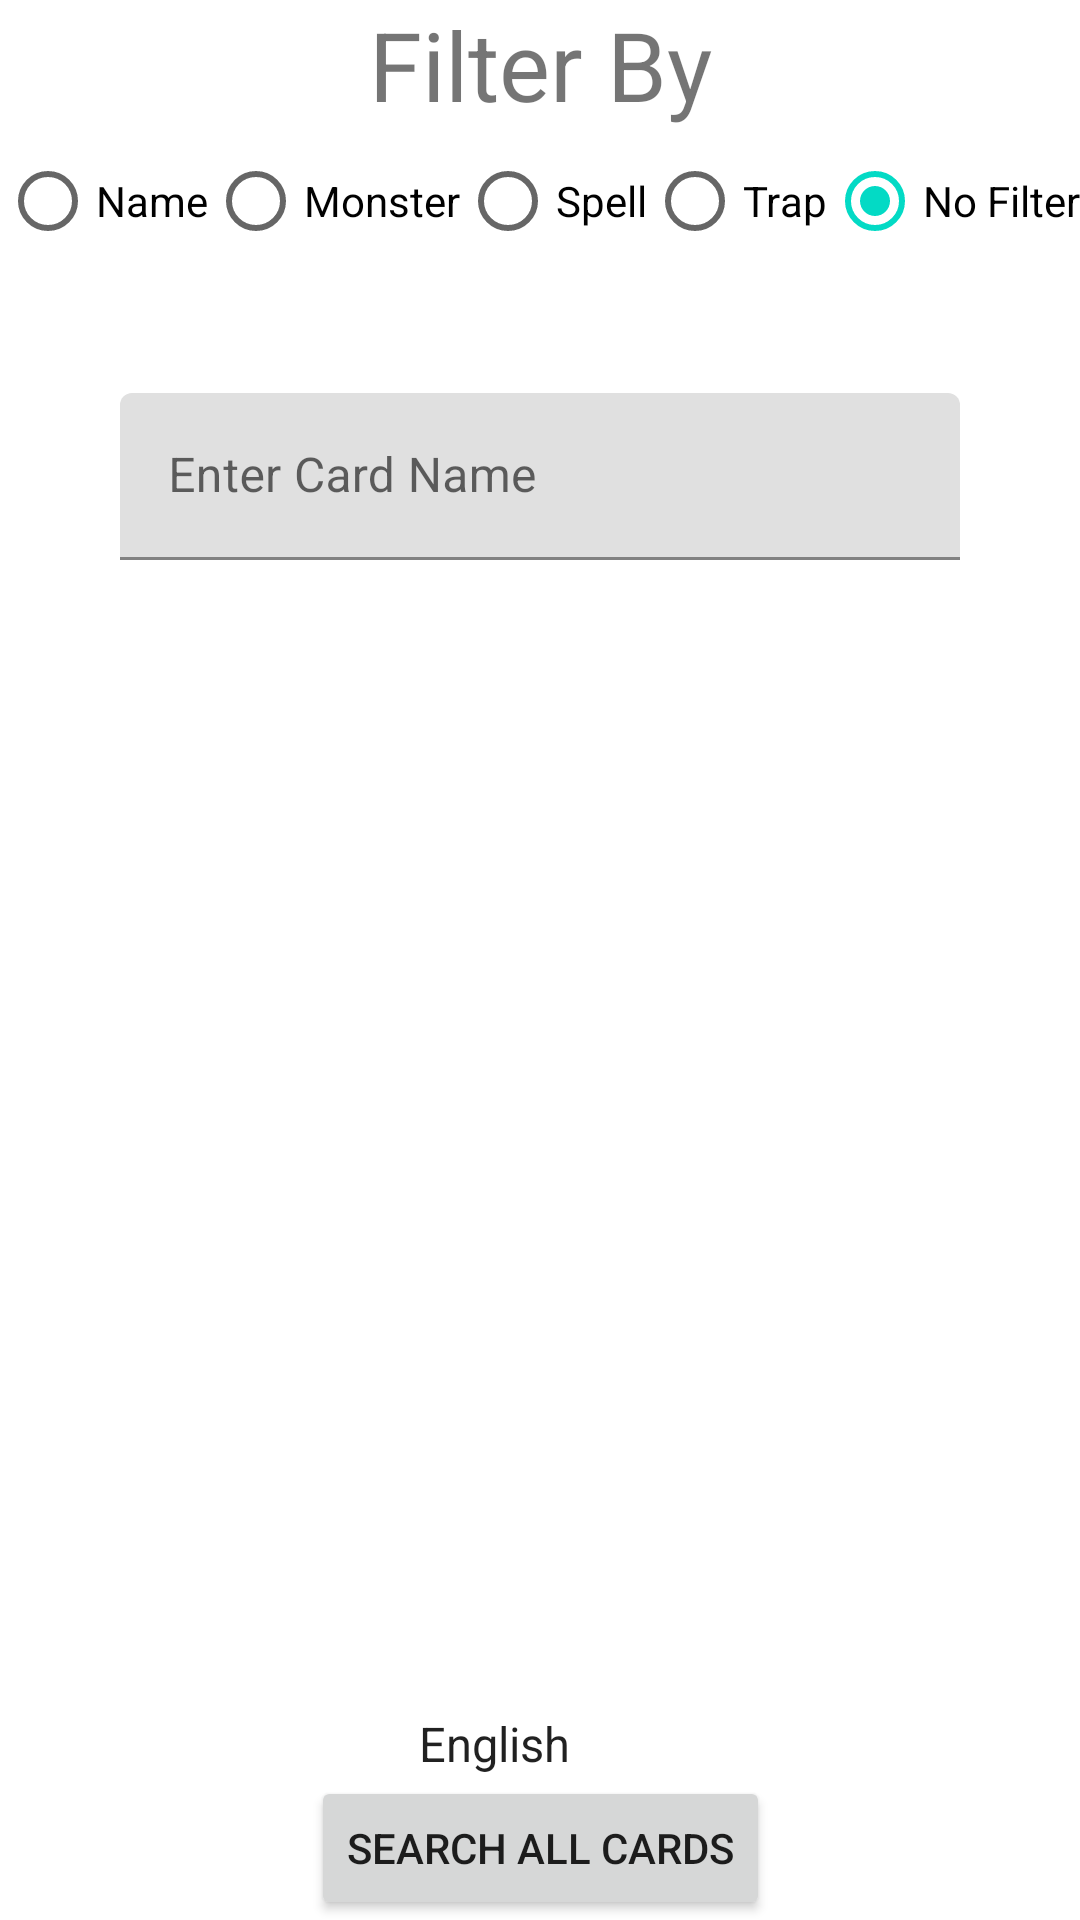

Here is an Android app screen rendered from its layout file. Give the layout XML and the strings, colors and styles it references.
<!-- AndroidManifest.xml: application theme Theme.YuGiOhDeckBuilder -->
<!-- res/layout/fragment_filter.xml -->
<?xml version="1.0" encoding="utf-8"?>
<androidx.constraintlayout.widget.ConstraintLayout xmlns:android="http://schemas.android.com/apk/res/android"
    xmlns:app="http://schemas.android.com/apk/res-auto"
    xmlns:tools="http://schemas.android.com/tools"
    android:layout_width="match_parent"
    android:layout_height="match_parent"
    android:background="@drawable/back_ground">

    <TextView
        android:id="@+id/tv_filter_by"
        android:layout_width="wrap_content"
        android:layout_height="wrap_content"
        android:background="@color/white"
        android:text="@string/filter_by"
        android:textSize="32sp"
        android:layout_margin="@dimen/standard_margin"
        app:layout_constraintEnd_toEndOf="parent"
        app:layout_constraintStart_toStartOf="parent"
        app:layout_constraintTop_toTopOf="parent" />

    <RadioGroup
        android:id="@+id/rg_types"
        android:layout_width="wrap_content"
        android:layout_height="wrap_content"
        android:background="@color/white"
        android:checkedButton="@id/rb_no_type"
        android:orientation="horizontal"
        app:layout_constraintEnd_toEndOf="parent"
        app:layout_constraintStart_toStartOf="parent"
        app:layout_constraintTop_toBottomOf="@id/tv_filter_by">

        <RadioButton
            android:id="@+id/rb_name"
            android:layout_width="wrap_content"
            android:layout_height="wrap_content"
            android:layout_marginEnd="@dimen/standard_margin"
            android:text="@string/name" />

        <RadioButton
            android:id="@+id/rb_monster"
            android:layout_width="wrap_content"
            android:layout_height="wrap_content"
            android:layout_marginEnd="@dimen/standard_margin"
            android:text="@string/monster" />

        <RadioButton
            android:id="@+id/rb_spell"
            android:layout_width="wrap_content"
            android:layout_height="wrap_content"
            android:layout_marginEnd="@dimen/standard_margin"
            android:text="@string/spell" />

        <RadioButton
            android:id="@+id/rb_trap"
            android:layout_width="wrap_content"
            android:layout_height="wrap_content"
            android:layout_marginEnd="@dimen/standard_margin"
            android:text="@string/trap" />

        <RadioButton
            android:id="@+id/rb_no_type"
            android:layout_width="wrap_content"
            android:layout_height="wrap_content"
            android:layout_marginEnd="@dimen/standard_margin"
            android:text="@string/no_type" />
    </RadioGroup>

    <View
        android:id="@+id/v_middle_barrier"
        android:layout_width="match_parent"
        android:layout_height="1dp"
        android:visibility="invisible"
        app:layout_constraintBottom_toBottomOf="parent"
        app:layout_constraintEnd_toEndOf="parent"
        app:layout_constraintStart_toStartOf="parent"
        app:layout_constraintTop_toTopOf="parent" />

    <RadioGroup
        android:id="@+id/rg_monster_deck_types"
        android:layout_width="wrap_content"
        android:layout_height="wrap_content"
        android:background="@color/white"
        android:checkedButton="@id/rb_main_deck_monsters"
        android:orientation="horizontal"
        android:visibility="gone"
        app:layout_constraintBottom_toTopOf="@id/v_middle_barrier"
        app:layout_constraintEnd_toEndOf="parent"
        app:layout_constraintStart_toStartOf="parent"
        tools:visibility="visible">

        <RadioButton
            android:id="@+id/rb_main_deck_monsters"
            android:layout_width="wrap_content"
            android:layout_height="wrap_content"
            android:text="@string/main_deck" />

        <RadioButton
            android:id="@+id/rb_extra_deck_monsters"
            android:layout_width="wrap_content"
            android:layout_height="wrap_content"
            android:text="@string/extra_deck" />
    </RadioGroup>

    <com.google.android.material.textfield.TextInputLayout
        android:id="@+id/til_name_filter"
        android:layout_width="0dp"
        android:layout_height="wrap_content"
        android:layout_margin="40dp"
        app:layout_constraintStart_toStartOf="parent"
        app:layout_constraintEnd_toEndOf="parent"
        app:layout_constraintTop_toBottomOf="@id/rg_types">

        <androidx.appcompat.widget.AppCompatAutoCompleteTextView
            android:id="@+id/actv_fname"
            style="@style/Widget.MaterialComponents.AutoCompleteTextView.FilledBox"
            android:layout_width="match_parent"
            android:layout_height="wrap_content"
            android:hint="@string/enter_card_name" />
    </com.google.android.material.textfield.TextInputLayout>

    <ProgressBar
        android:id="@+id/pb_name_filter"
        android:layout_width="wrap_content"
        android:layout_height="wrap_content"
        android:visibility="gone"
        tools:visibility="visible"
        app:layout_constraintEnd_toEndOf="@id/til_name_filter"
        app:layout_constraintTop_toTopOf="@id/til_name_filter"
        app:layout_constraintBottom_toBottomOf="@id/til_name_filter"/>

    <Spinner
        android:id="@+id/spn_main_types"
        android:layout_width="wrap_content"
        android:layout_height="wrap_content"
        android:background="@color/white"
        android:entries="@array/main_types"
        android:visibility="gone"
        tools:visibility="visible"
        app:layout_constraintEnd_toEndOf="parent"
        app:layout_constraintStart_toStartOf="parent"
        app:layout_constraintTop_toBottomOf="@id/v_middle_barrier" />

    <Spinner
        android:id="@+id/spn_extra_types"
        android:layout_width="wrap_content"
        android:layout_height="wrap_content"
        android:background="@color/white"
        android:entries="@array/extra_types"
        android:visibility="gone"
        app:layout_constraintEnd_toEndOf="parent"
        app:layout_constraintStart_toStartOf="parent"
        app:layout_constraintTop_toBottomOf="@id/v_middle_barrier" />

    <Spinner
        android:id="@+id/spn_monster_races"
        android:layout_width="wrap_content"
        android:layout_height="wrap_content"
        android:background="@color/white"
        android:entries="@array/monster_races"
        android:visibility="gone"
        tools:visibility="visible"
        app:layout_constraintEnd_toStartOf="@id/spn_levels"
        app:layout_constraintStart_toStartOf="parent"
        app:layout_constraintTop_toBottomOf="@id/spn_main_types" />

    <Spinner
        android:id="@+id/spn_levels"
        android:layout_width="wrap_content"
        android:layout_height="wrap_content"
        android:background="@color/white"
        android:entries="@array/levels"
        android:visibility="gone"
        tools:visibility="visible"
        app:layout_constraintEnd_toStartOf="@id/spn_attributes"
        app:layout_constraintStart_toEndOf="@id/spn_monster_races"
        app:layout_constraintTop_toBottomOf="@id/spn_main_types" />

    <Spinner
        android:id="@+id/spn_attributes"
        android:layout_width="wrap_content"
        android:layout_height="wrap_content"
        android:background="@color/white"
        android:entries="@array/attributes"
        android:visibility="gone"
        tools:visibility="visible"
        app:layout_constraintEnd_toEndOf="parent"
        app:layout_constraintStart_toEndOf="@id/spn_levels"
        app:layout_constraintTop_toBottomOf="@id/spn_main_types" />

    <Spinner
        android:id="@+id/spn_spell_races"
        android:layout_width="wrap_content"
        android:layout_height="wrap_content"
        android:background="@color/white"
        android:entries="@array/spell_races"
        android:visibility="gone"
        app:layout_constraintBottom_toBottomOf="parent"
        app:layout_constraintEnd_toEndOf="parent"
        app:layout_constraintStart_toStartOf="parent"
        app:layout_constraintTop_toTopOf="parent" />

    <Spinner
        android:id="@+id/spn_trap_races"
        android:layout_width="wrap_content"
        android:layout_height="wrap_content"
        android:background="@color/white"
        android:entries="@array/trap_races"
        android:visibility="gone"
        app:layout_constraintBottom_toBottomOf="parent"
        app:layout_constraintEnd_toEndOf="parent"
        app:layout_constraintStart_toStartOf="parent"
        app:layout_constraintTop_toTopOf="parent" />

    <Spinner
        android:id="@+id/spn_languages"
        android:layout_width="wrap_content"
        android:layout_height="wrap_content"
        android:background="@color/white"
        android:entries="@array/languages"
        app:layout_constraintBottom_toTopOf="@id/btn_search"
        app:layout_constraintEnd_toEndOf="@id/btn_search"
        app:layout_constraintStart_toStartOf="@id/btn_search" />

    <Button
        android:id="@+id/btn_search"
        android:layout_width="wrap_content"
        android:layout_height="wrap_content"
        android:text="@string/fetch_all_cards"
        app:layout_constraintBottom_toBottomOf="parent"
        app:layout_constraintEnd_toEndOf="parent"
        app:layout_constraintStart_toStartOf="parent" />

</androidx.constraintlayout.widget.ConstraintLayout>
<!-- resources referenced by this layout -->
<resources>
  <string-array name="attributes">
          <item>Attributes</item>
          <item>Dark</item>
          <item>Divine</item>
          <item>Earth</item>
          <item>Fire</item>
          <item>Light</item>
          <item>Water</item>
          <item>Wind</item>
      </string-array>
  <string-array name="extra_types">
          <item>Fusion Monster</item>
          <item>Link Monster</item>
          <item>Pendulum Effect Fusion Monster</item>
          <item>Skill Card</item>
          <item>Synchro Monster</item>
          <item>Synchro Pendulum Effect Monster</item>
          <item>Synchro Tuner Monster</item>
          <item>XYZ Monster</item>
          <item>XYZ Pendulum Effect Monster</item>
      </string-array>
  <string-array name="languages">
          <item>English</item>
          <item>French</item>
          <item>German</item>
          <item>Italian</item>
          <item>Portuguese</item>
      </string-array>
  <string-array name="levels">
          <item>Rank</item>
          <item>1</item>
          <item>2</item>
          <item>3</item>
          <item>4</item>
          <item>5</item>
          <item>6</item>
          <item>7</item>
          <item>8</item>
          <item>9</item>
          <item>10</item>
          <item>11</item>
          <item>12</item>
          <item>13</item>
      </string-array>
  <string-array name="main_types">
          <item>Effect Monster</item>
          <item>Flip Effect Monster</item>
          <item>Flip Tuner Effect Monster</item>
          <item>Gemini Monster</item>
          <item>Normal Monster</item>
          <item>Normal Tuner Monster</item>
          <item>Pendulum Effect Monster</item>
          <item>Pendulum Flip Effect Monster</item>
          <item>Pendulum Normal Monster</item>
          <item>Pendulum Tuner Effect Monster</item>
          <item>Ritual Effect Monster</item>
          <item>Ritual Monster</item>
          <item>Spirit Monster</item>
          <item>Toon Monster</item>
          <item>Tuner Monster</item>
          <item>Union Effect Monster</item>
      </string-array>
  <string-array name="spell_races">
          <item>Spell Type</item>
          <item>Normal</item>
          <item>Field</item>
          <item>Equip</item>
          <item>Continuous</item>
          <item>Quick-Play</item>
          <item>Ritual</item>
      </string-array>
  <string-array name="trap_races">
          <item>Trap Type</item>
          <item>Normal</item>
          <item>Continuous</item>
          <item>Counter</item>
      </string-array>
  <color name="white">#FFFFFFFF</color>
  <string name="enter_card_name">Enter Card Name</string>
  <string name="extra_deck">Extra Deck</string>
  <string name="fetch_all_cards">Search All Cards</string>
  <string name="filter_by">Filter By</string>
  <string name="main_deck">Main Deck</string>
  <string name="monster">Monster</string>
  <string name="name">Name</string>
  <string name="no_type">No Filter</string>
  <string name="spell">Spell</string>
  <string name="trap">Trap</string>
  <style name="Theme.YuGiOhDeckBuilder" parent="Theme.MaterialComponents.DayNight.NoActionBar">
          
          <item name="colorPrimary">@color/purple_500</item>
          <item name="colorPrimaryVariant">@color/purple_700</item>
          <item name="colorOnPrimary">@color/white</item>
          
          <item name="colorSecondary">@color/teal_200</item>
          <item name="colorSecondaryVariant">@color/teal_700</item>
          <item name="colorOnSecondary">@color/black</item>
          
          <item name="android:statusBarColor" tools:targetApi="l">?attr/colorPrimaryVariant</item>
          
      </style>
  <color name="purple_500">#FF6200EE</color>
  <color name="purple_700">#FF3700B3</color>
  <color name="teal_200">#FF03DAC5</color>
  <color name="teal_700">#FF018786</color>
  <color name="black">#FF000000</color>
</resources>
